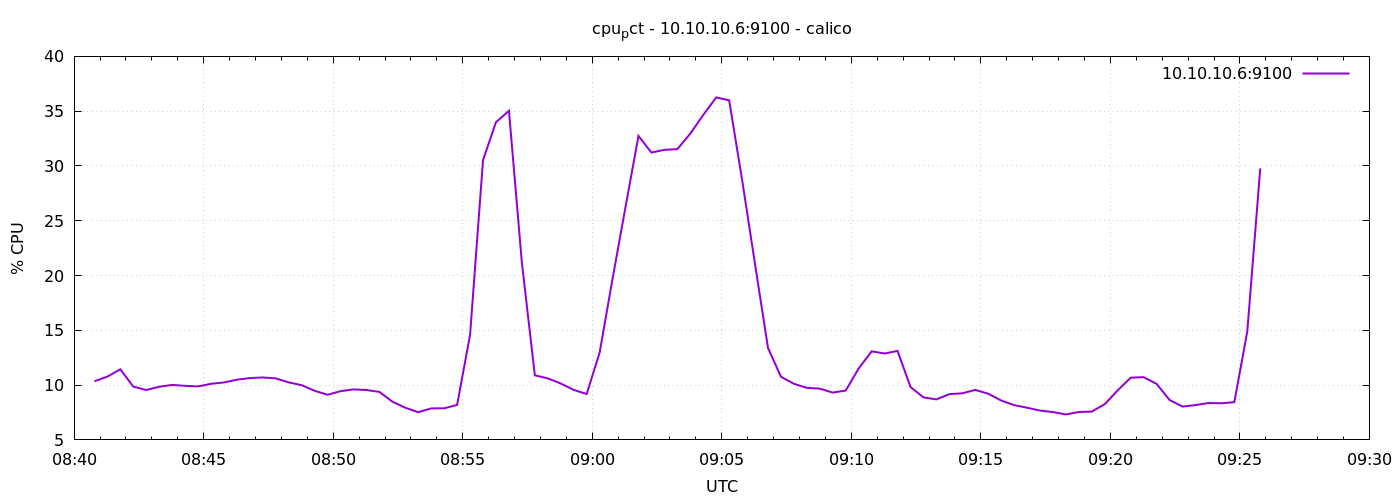

The table this chart was drawn from, first rows:
1776760847	10.34761904761885
1776760877	10.78
1776760907	11.44
1776760937	9.862
1776760967	9.552
1776760997	9.848
1776761027	10.02
1776761057	9.933
1776761087	9.881
1776761117	10.12
1776761147	10.24
1776761177	10.5
1776761207	10.64
1776761237	10.7
1776761267	10.61
1776761297	10.25
1776761327	9.995
1776761357	9.486
1776761387	9.119
1776761417	9.448
1776761447	9.61
1776761477	9.552
1776761507	9.381
1776761537	8.49
1776761567	7.933
1776761597	7.529
1776761627	7.876
1776761657	7.881
1776761687	8.195
1776761717	14.59
1776761747	30.53
1776761777	34
1776761807	35.03
1776761837	21.17
1776761867	10.9
1776761897	10.61
1776761927	10.15
1776761957	9.562
1776761987	9.19
1776762017	12.95
1776762047	19.71
1776762077	26.25
1776762107	32.74
1776762137	31.22
1776762167	31.47
1776762197	31.53
1776762227	32.95
1776762257	34.66
1776762287	36.25
1776762317	36
1776762347	28.74
1776762377	21.02
1776762407	13.39
1776762437	10.76
1776762467	10.12
1776762497	9.752
1776762527	9.676
1776762557	9.319
1776762587	9.505
1776762617	11.52
1776762647	13.08
... 30 more rows
